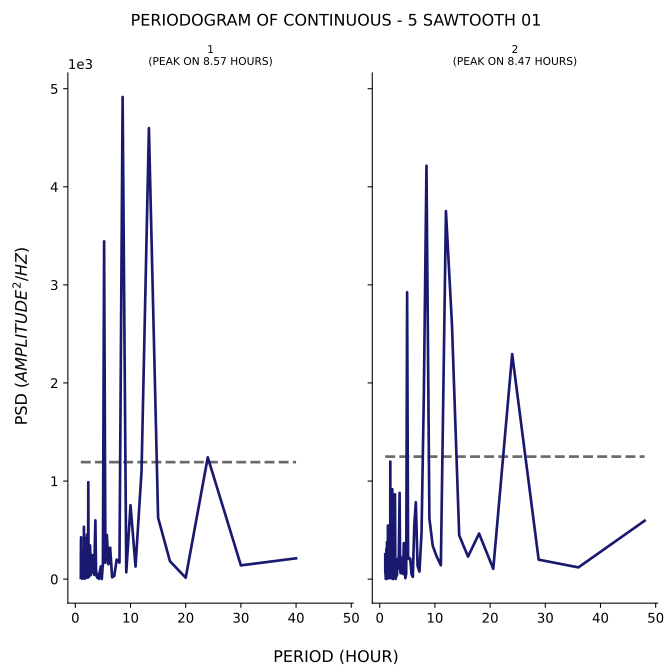

Source data for this figure (header and first rows):
test, period, psd
1, 40.0, 212.2
1, 30.0, 140.1
1, 24.0, 1242
1, 20.0, 14.3
1, 17.14, 183.2
1, 15.0, 626.2
1, 13.33, 4598
1, 12.0, 1102
1, 10.91, 128.1
1, 10.0, 753.6
1, 9.231, 68.8
1, 8.571, 4915
1, 8.0, 168.3
1, 7.5, 199.3
1, 7.059, 31.98
1, 6.667, 18.64
1, 6.316, 320.4
1, 6.0, 151.1
1, 5.714, 450
1, 5.455, 166.2
1, 5.217, 3444
1, 5.0, 166.4
1, 4.8, 1.293
1, 4.615, 129.4
1, 4.444, 77.05
1, 4.286, 2.708
1, 4.138, 51.81
1, 4.0, 13.17
1, 3.871, 27.24
1, 3.75, 101
1, 3.636, 599
1, 3.529, 342.8
1, 3.429, 43.07
1, 3.333, 137.5
1, 3.243, 246.2
1, 3.158, 65.48
1, 3.077, 71.24
1, 3.0, 94.61
1, 2.927, 93.48
1, 2.857, 244.4
1, 2.791, 39.89
1, 2.727, 258.1
1, 2.667, 344.1
1, 2.609, 40.64
1, 2.553, 149.5
1, 2.5, 294.4
1, 2.449, 23.39
1, 2.4, 36.36
1, 2.353, 988.3
1, 2.308, 85.66
1, 2.264, 14.85
1, 2.222, 293.1
1, 2.182, 69.45
1, 2.143, 97.05
1, 2.105, 454.5
1, 2.069, 157.4
1, 2.034, 197.4
1, 2.0, 301.5
1, 1.967, 417.1
1, 1.935, 251
... 200 more rows
